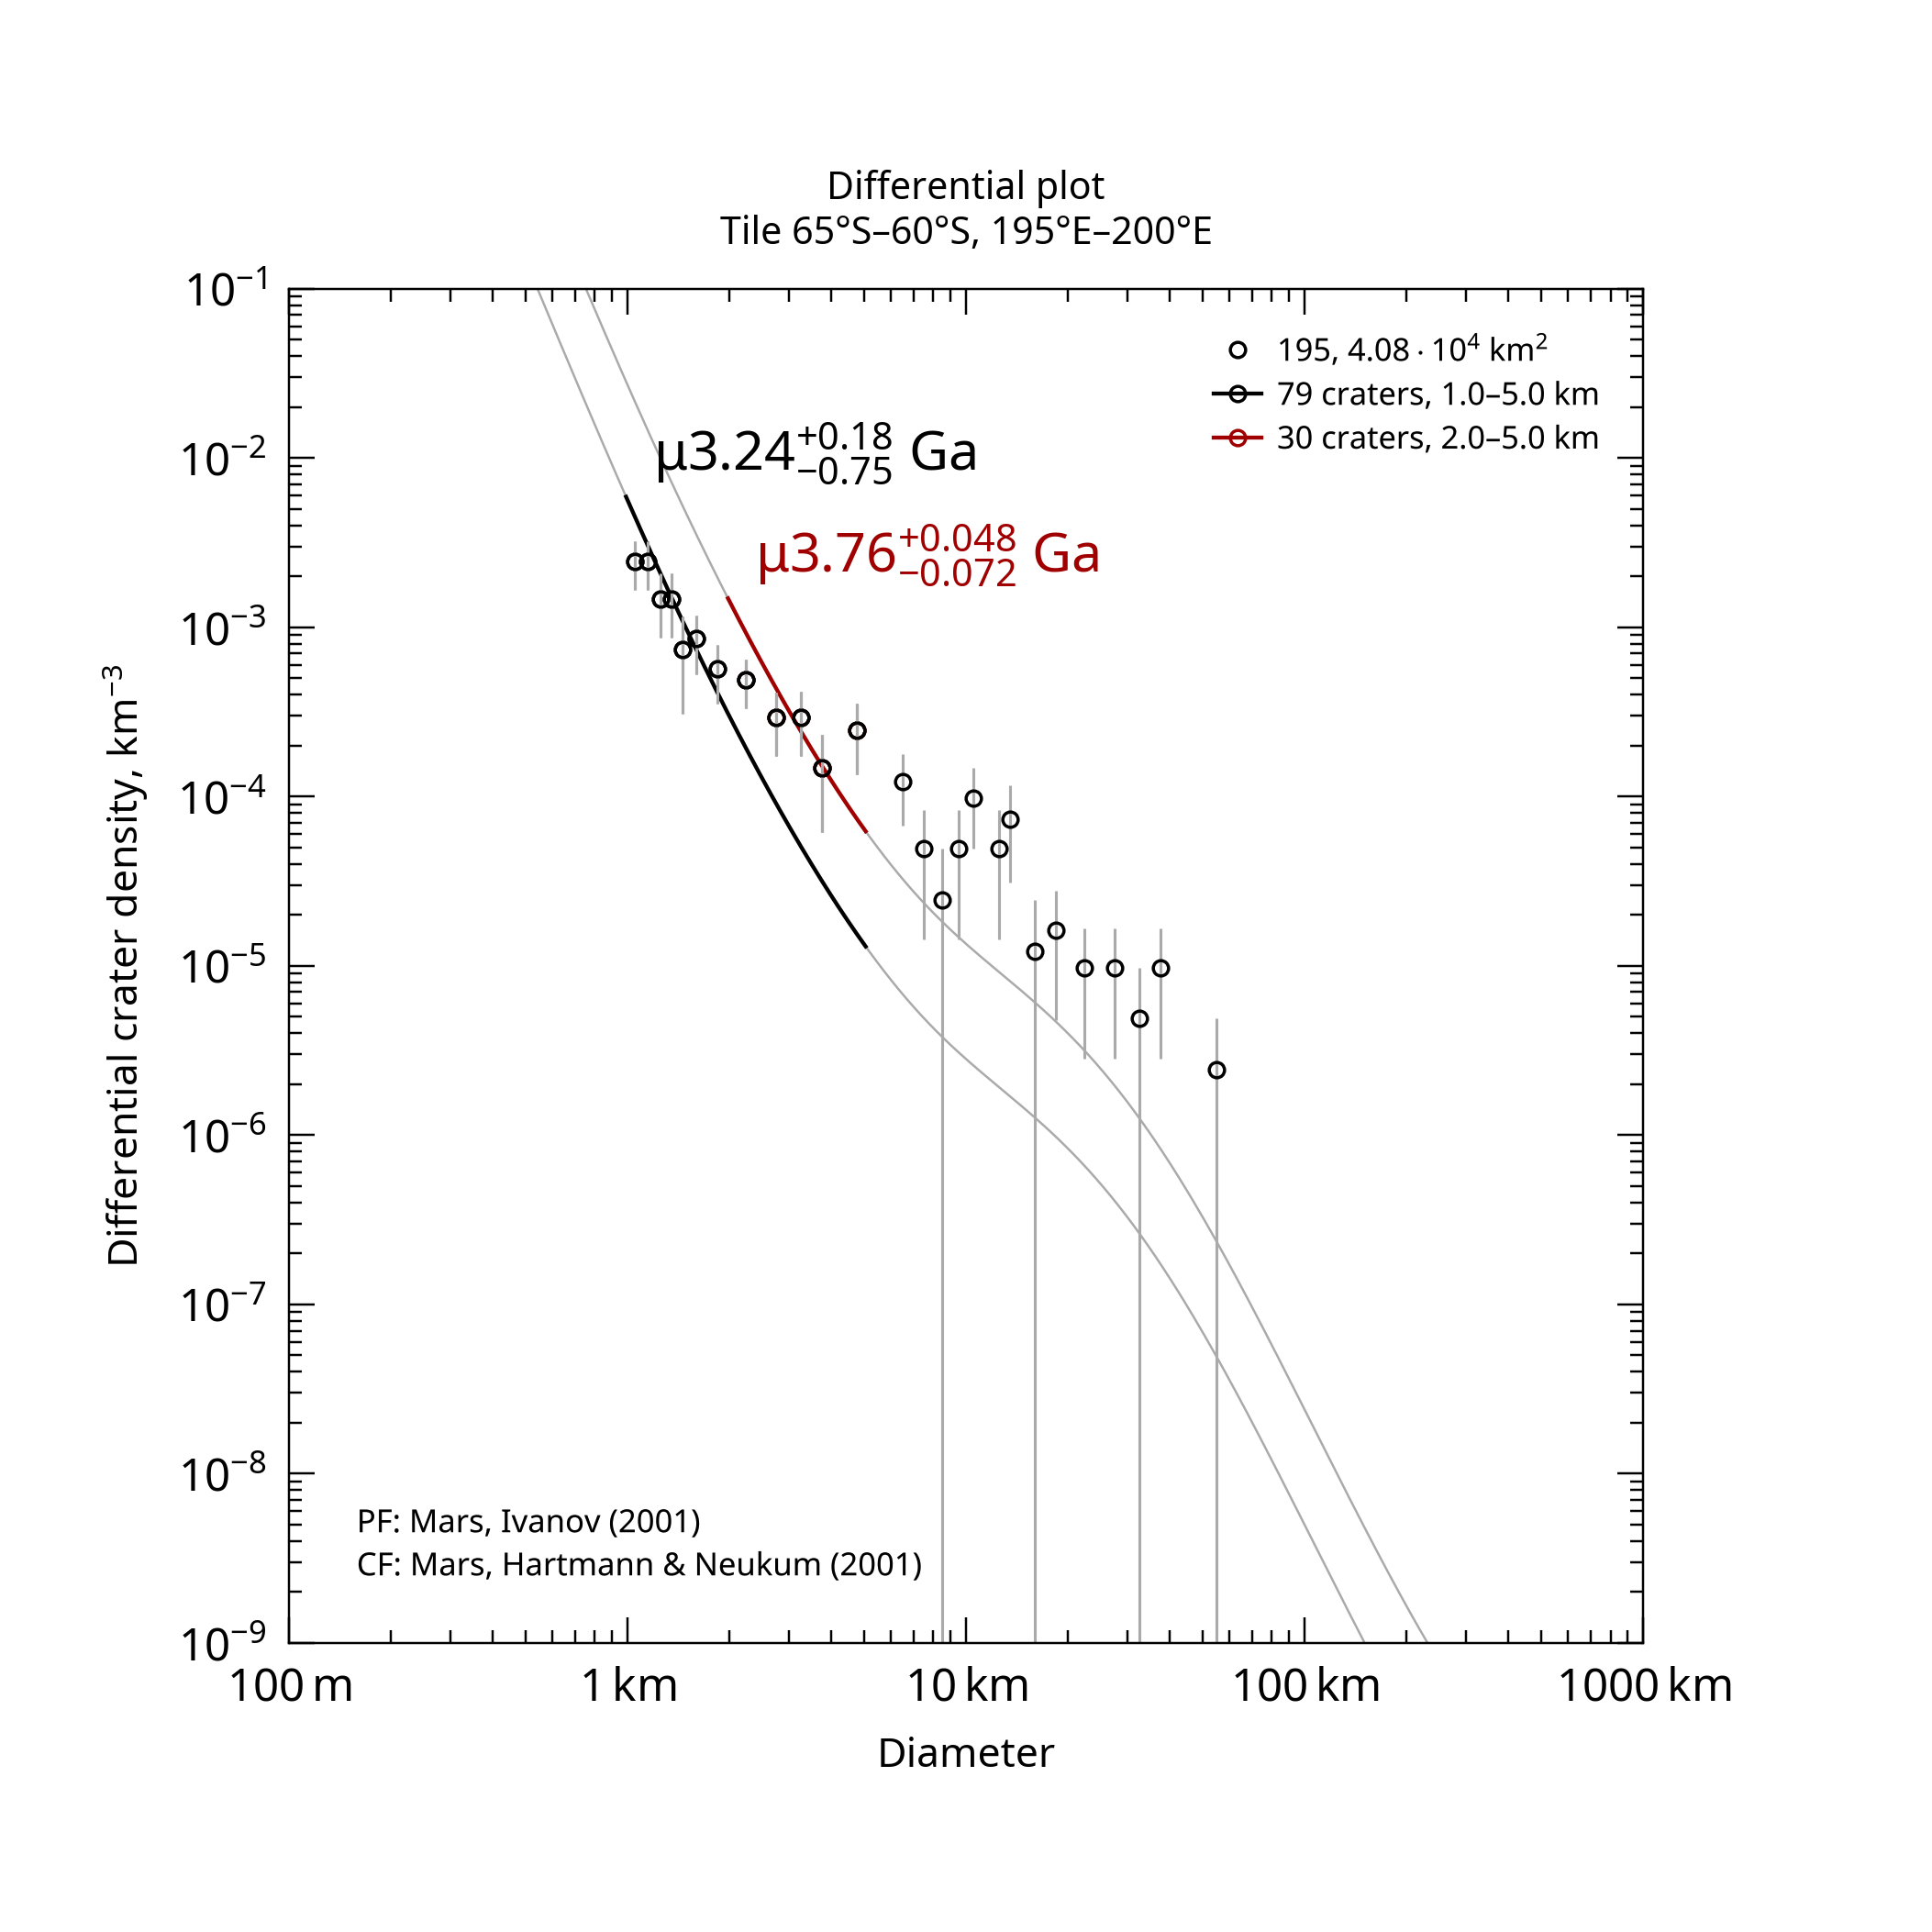

Values plotted in this chart, from the file beside it:
, , , , , , , , , , , , , , , , , , , , Formatted values [paste MathML into Word…
, , , , , , , , , , , , , , , , , , , , , MathML, , Latex
Name, Area, Binning, d_min, d_max, Method, Resurf, N, N_event, Age, Age-, Age+, a0, a0-, a0+, N(1), N(1)-, N(1)+, Source, , Range, Age, N(1), Age
195, 40784, pseudo-log, 1, 5, d-fit, 0, 79.0, 79, 3.24, 2.49, 3.42, -2.754, -2.916, -2.636, 1.76e-03, 1.21e-03, 2.31e-03, tiles_scc/tile_lat-65_lon+195.scc, , 1.0–5.0 km, <math xmlns="http://www.w3.org/1998/Math…, <math xmlns="http://www.w3.org/1998/Math…, $\mu3.24^{+0.18}_{-0.75}$ Ga
195, 40784, pseudo-log, 2, 5, d-fit, 0, 30.0, 30, 3.76, 3.69, 3.81, -2.074, -2.236, -1.956, 8.44e-03, 5.81e-03, 1.11e-02, tiles_scc/tile_lat-65_lon+195.scc, , 2.0–5.0 km, <math xmlns="http://www.w3.org/1998/Math…, <math xmlns="http://www.w3.org/1998/Math…, $\mu3.76^{+0.048}_{-0.072}$ Ga
